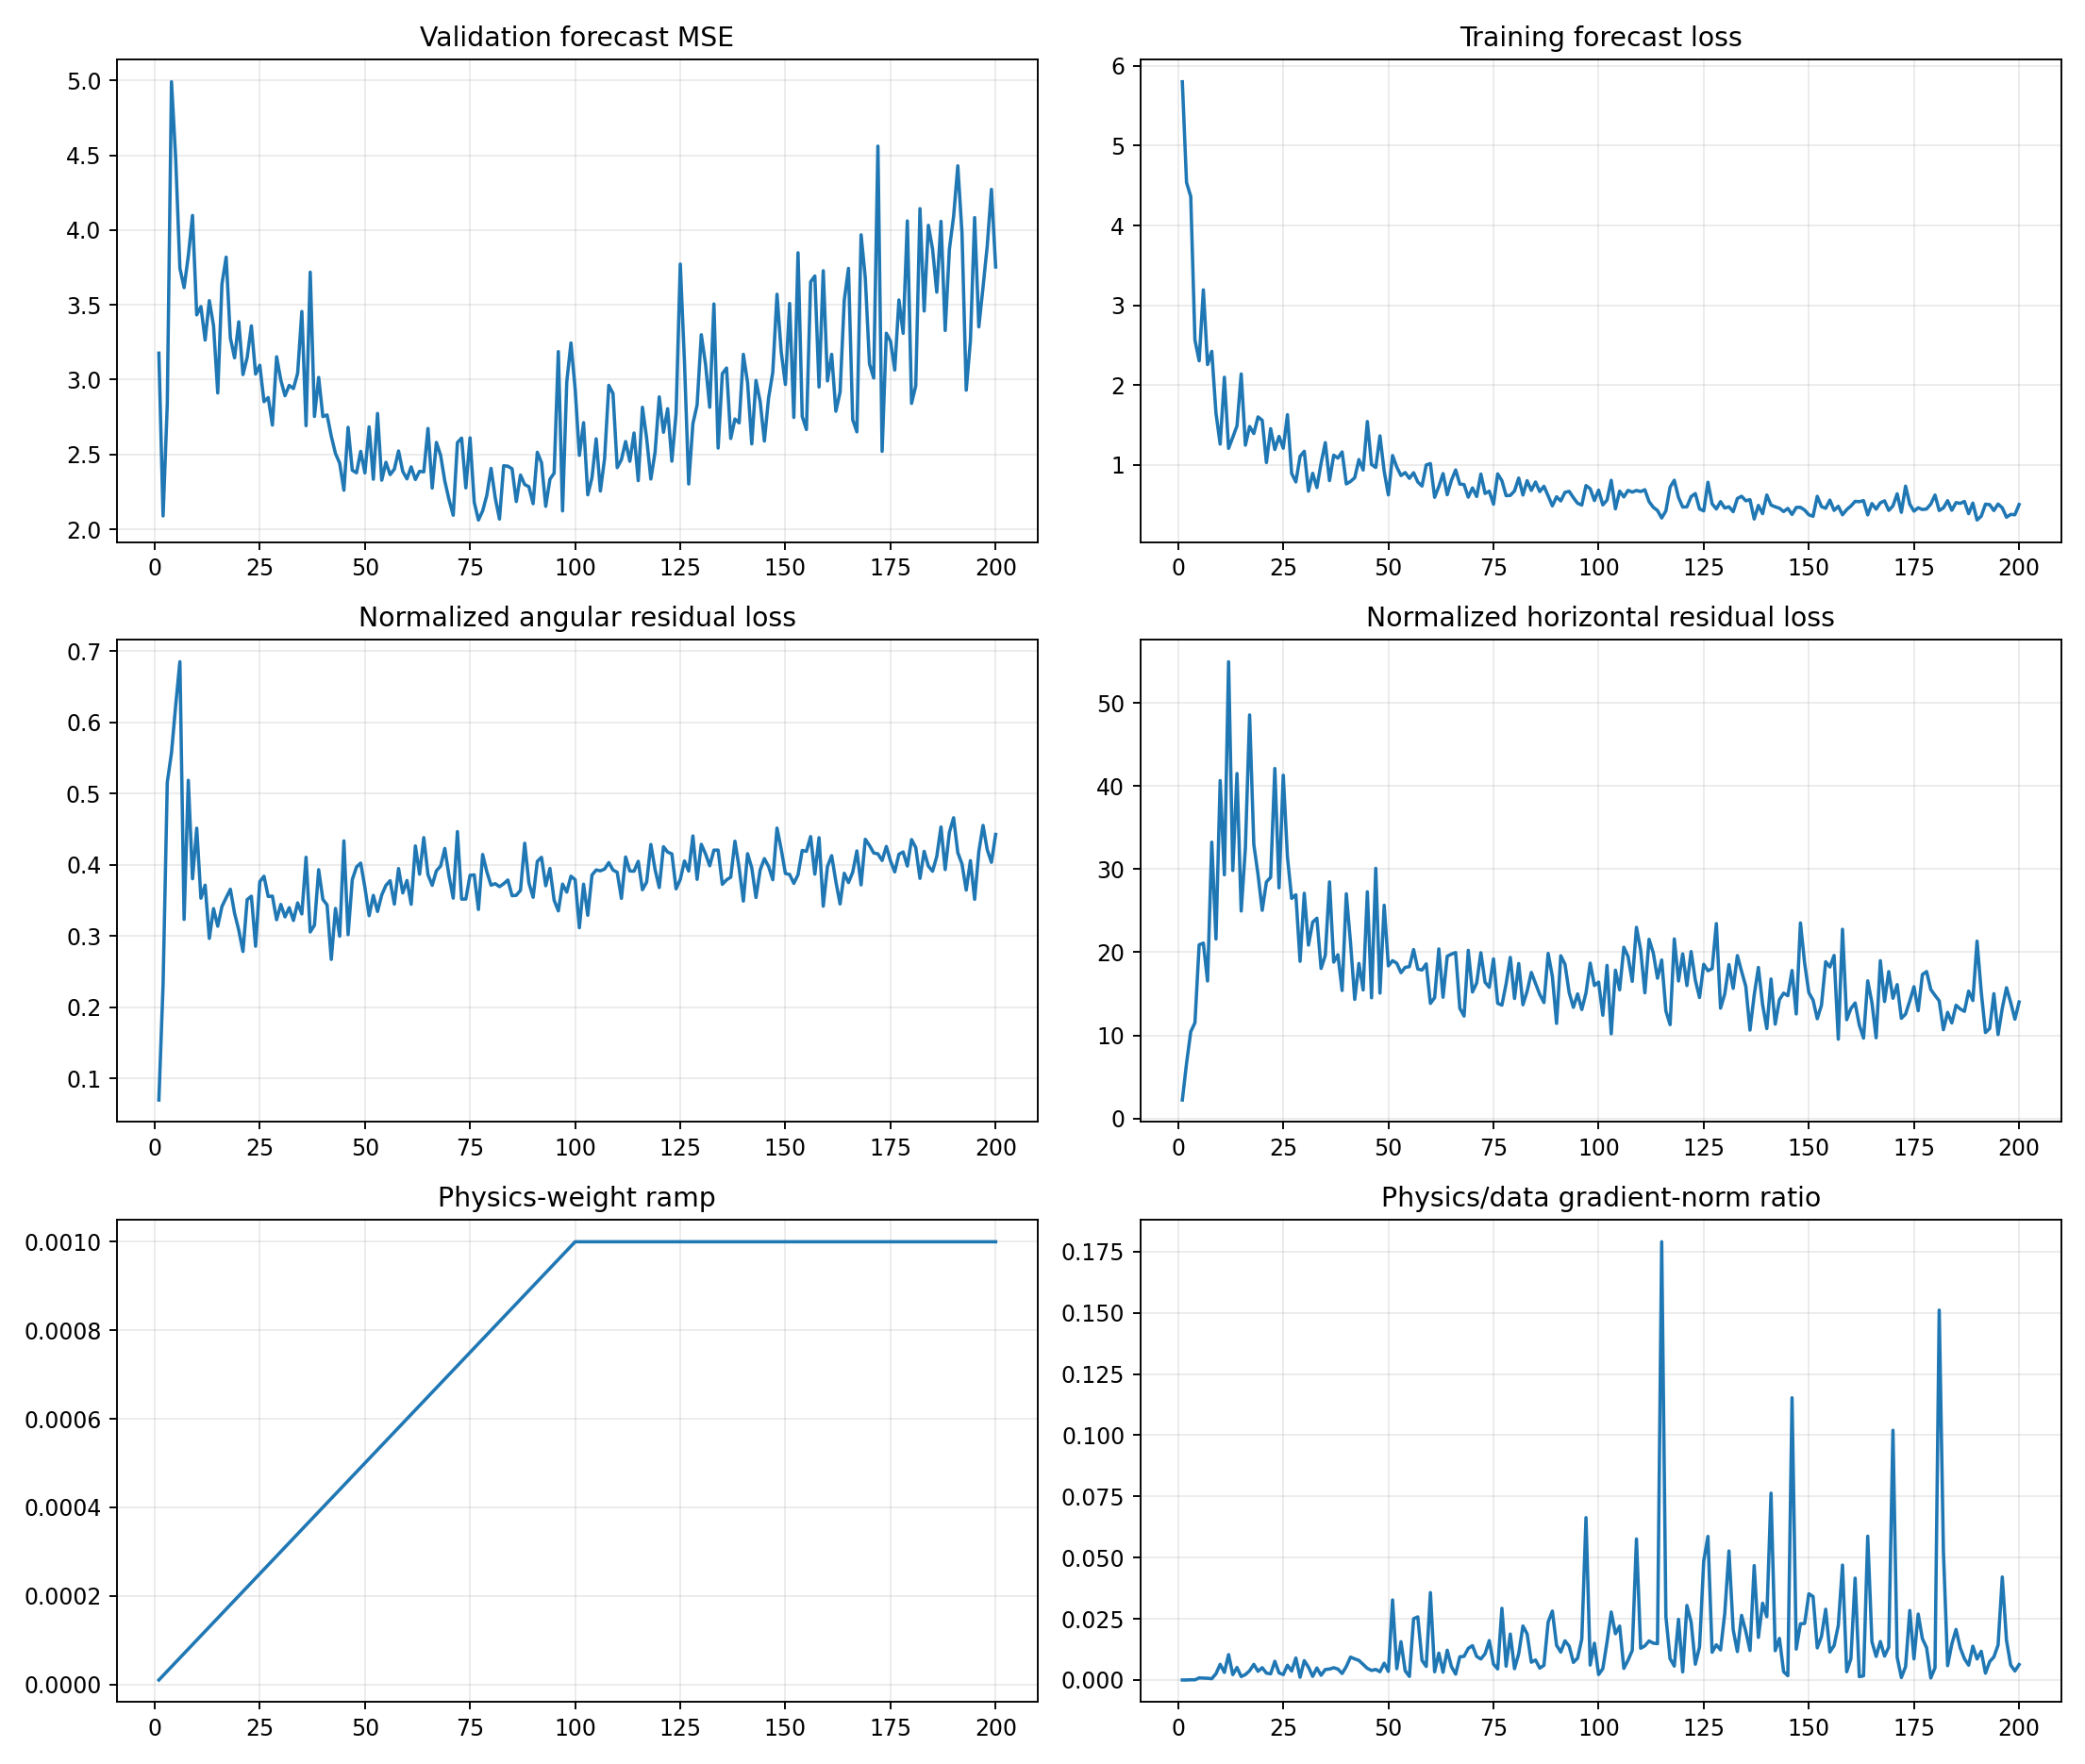

The file beside this chart, header and first rows:
epoch, target_physics_weight, current_physics_weight, validation_forecast_mse, physics_to_data_gradient_ratio, train_total, train_data, train_cartpole_physics, train_angular_physics, train_horizontal_physics, train_data_gradient_l2, train_physics_gradient_l2
1, 0.001, 1e-05, 3.177, 1.177674344299633e-05, 5.801, 5.801, 2.299, 0.06963, 2.229, 1.436, 1.691
2, 0.001, 2e-05, 2.089, 1.5432505422990976e-05, 4.54, 4.54, 6.861, 0.2317, 6.629, 8.222, 6.344
3, 0.001, 3e-05, 2.835, 0.0001041, 4.365, 4.365, 10.96, 0.5157, 10.44, 7.978, 27.67
4, 0.001, 4e-05, 4.991, 7.521704883234653e-05, 2.567, 2.566, 12.07, 0.5571, 11.52, 23.84, 44.82
5, 0.001, 5e-05, 4.479, 0.0008607, 2.307, 2.305, 21.52, 0.6238, 20.9, 3.97, 68.33
6, 0.001, 6e-05, 3.745, 0.0007873, 3.196, 3.195, 21.79, 0.685, 21.11, 6.793, 89.14
7, 0.001, 7.000000000000001e-05, 3.615, 0.0007073, 2.259, 2.258, 16.87, 0.3232, 16.55, 3.043, 30.75
8, 0.001, 8e-05, 3.827, 0.0005392, 2.427, 2.424, 33.76, 0.5185, 33.24, 9.058, 61.05
9, 0.001, 8.999999999999999e-05, 4.098, 0.002571, 1.652, 1.65, 21.97, 0.3803, 21.59, 3.568, 101.9
10, 0.001, 0.0001, 3.433, 0.006397, 1.267, 1.263, 41.11, 0.4513, 40.66, 2.022, 129.4
11, 0.001, 0.00011, 3.488, 0.003112, 2.103, 2.1, 29.68, 0.353, 29.32, 3.151, 89.16
12, 0.001, 0.00012, 3.264, 0.01037, 1.216, 1.209, 55.32, 0.3714, 54.94, 2.87, 248.1
13, 0.001, 0.00013, 3.528, 0.002197, 1.351, 1.347, 30.13, 0.2966, 29.84, 5.377, 90.86
14, 0.001, 0.00014, 3.36, 0.005123, 1.497, 1.492, 41.84, 0.3383, 41.5, 3.636, 133.1
15, 0.001, 0.00015, 2.911, 0.001413, 2.145, 2.141, 25.27, 0.3137, 24.96, 5.274, 49.68
16, 0.001, 0.00016, 3.639, 0.002228, 1.254, 1.248, 32.92, 0.3413, 32.58, 4.573, 63.66
17, 0.001, 0.00017, 3.819, 0.00379, 1.491, 1.483, 48.9, 0.3537, 48.55, 5.823, 129.8
18, 0.001, 0.00018, 3.279, 0.006407, 1.401, 1.395, 33.33, 0.3656, 32.97, 6.364, 226.5
19, 0.001, 0.00019, 3.146, 0.003565, 1.608, 1.603, 29.69, 0.3319, 29.35, 4.598, 86.27
20, 0.001, 0.0002, 3.387, 0.005042, 1.565, 1.56, 25.35, 0.3082, 25.04, 4.489, 113.2
21, 0.001, 0.00021, 3.034, 0.002826, 1.037, 1.031, 28.74, 0.2781, 28.46, 6.002, 80.77
22, 0.001, 0.00022, 3.149, 0.002539, 1.462, 1.456, 29.36, 0.351, 29.01, 11.52, 132.9
23, 0.001, 0.00023, 3.359, 0.00764, 1.204, 1.194, 42.46, 0.3558, 42.11, 5.697, 189.3
24, 0.001, 0.00024, 3.037, 0.002913, 1.365, 1.358, 28.03, 0.2855, 27.75, 7.77, 94.3
25, 0.001, 0.00025, 3.096, 0.002219, 1.221, 1.21, 41.67, 0.3761, 41.3, 9.64, 85.56
26, 0.001, 0.00026, 2.853, 0.006057, 1.639, 1.631, 31.84, 0.3838, 31.46, 15.07, 351
27, 0.001, 0.00027, 2.88, 0.003692, 0.9019, 0.8947, 26.83, 0.3554, 26.48, 5.775, 78.96
28, 0.001, 0.00028, 2.696, 0.008994, 0.7957, 0.788, 27.27, 0.3559, 26.92, 2.376, 76.32
29, 0.001, 0.00029, 3.153, 0.00115, 1.114, 1.108, 19.24, 0.3227, 18.92, 8.554, 33.93
30, 0.001, 0.0003, 2.997, 0.007895, 1.181, 1.172, 27.44, 0.3443, 27.09, 11.26, 296.3
31, 0.001, 0.00031, 2.893, 0.00524, 0.6791, 0.6725, 21.19, 0.3268, 20.86, 2.939, 49.68
32, 0.001, 0.00032, 2.962, 0.001486, 0.9043, 0.8967, 23.96, 0.3397, 23.62, 3.937, 18.28
33, 0.001, 0.00033, 2.94, 0.004934, 0.7254, 0.7173, 24.42, 0.3217, 24.1, 6.347, 94.9
34, 0.001, 0.00034, 3.042, 0.00194, 1.03, 1.024, 18.4, 0.3464, 18.05, 11.29, 64.4
35, 0.001, 0.00035, 3.455, 0.004296, 1.288, 1.281, 19.97, 0.3308, 19.64, 2.904, 35.63
36, 0.001, 0.00036, 2.692, 0.004476, 0.8149, 0.8045, 28.87, 0.4105, 28.46, 10.09, 125.5
37, 0.001, 0.00037, 3.718, 0.00502, 1.131, 1.124, 19.12, 0.3056, 18.82, 2.989, 40.55
38, 0.001, 0.00038, 2.754, 0.004468, 1.095, 1.087, 20.02, 0.3151, 19.7, 6.099, 71.71
39, 0.001, 0.00039, 3.015, 0.002662, 1.17, 1.164, 15.8, 0.393, 15.4, 5.377, 36.7
40, 0.001, 0.0004, 2.753, 0.005521, 0.7741, 0.7631, 27.38, 0.3514, 27.03, 21.21, 292.8
41, 0.001, 0.00041, 2.764, 0.009353, 0.8032, 0.7944, 21.5, 0.3435, 21.16, 4.296, 98.01
42, 0.001, 0.00042, 2.622, 0.008627, 0.8474, 0.8412, 14.6, 0.2671, 14.33, 2.593, 53.27
43, 0.001, 0.00043, 2.506, 0.007992, 1.077, 1.069, 19, 0.3387, 18.66, 9.617, 178.7
44, 0.001, 0.00044, 2.442, 0.006381, 0.9445, 0.9375, 15.77, 0.2997, 15.47, 5.907, 85.66
45, 0.001, 0.00045, 2.261, 0.004753, 1.557, 1.545, 27.71, 0.4334, 27.28, 3.477, 36.73
46, 0.001, 0.00046, 2.681, 0.003916, 1.014, 1.007, 14.83, 0.3018, 14.52, 6.695, 56.99
47, 0.001, 0.00047, 2.394, 0.004329, 0.9842, 0.9699, 30.48, 0.3792, 30.1, 7.549, 69.53
48, 0.001, 0.00048, 2.377, 0.003382, 1.373, 1.366, 15.48, 0.3968, 15.08, 17.26, 121.6
49, 0.001, 0.00049, 2.521, 0.006848, 0.9366, 0.9238, 26.06, 0.4023, 25.65, 3.867, 54.05
50, 0.001, 0.0005, 2.376, 0.003518, 0.6356, 0.6262, 18.73, 0.368, 18.36, 20.11, 141.5
51, 0.001, 0.00051, 2.684, 0.03272, 1.129, 1.119, 19.32, 0.3284, 18.99, 1.791, 114.9
52, 0.001, 0.00052, 2.334, 0.004629, 0.9846, 0.9747, 19.04, 0.357, 18.68, 8.37, 74.51
53, 0.001, 0.00053, 2.774, 0.01565, 0.8776, 0.8682, 17.88, 0.3343, 17.54, 1.739, 51.35
54, 0.001, 0.00054, 2.328, 0.003751, 0.9156, 0.9056, 18.54, 0.3575, 18.19, 21.87, 151.9
55, 0.001, 0.00055, 2.448, 0.001473, 0.8434, 0.8331, 18.64, 0.3711, 18.27, 25.09, 67.17
56, 0.001, 0.00056, 2.365, 0.02504, 0.9156, 0.904, 20.71, 0.3776, 20.33, 3.637, 162.6
57, 0.001, 0.00057, 2.402, 0.02579, 0.7979, 0.7875, 18.33, 0.3447, 17.98, 5.399, 244.3
58, 0.001, 0.00058, 2.523, 0.007975, 0.7474, 0.7368, 18.26, 0.3946, 17.87, 10.9, 149.9
59, 0.001, 0.00059, 2.387, 0.005549, 1.012, 1.001, 18.97, 0.3604, 18.61, 6.337, 59.6
60, 0.001, 0.0006, 2.337, 0.03571, 1.027, 1.018, 14.23, 0.3779, 13.85, 2.828, 168.3
... 140 more rows
